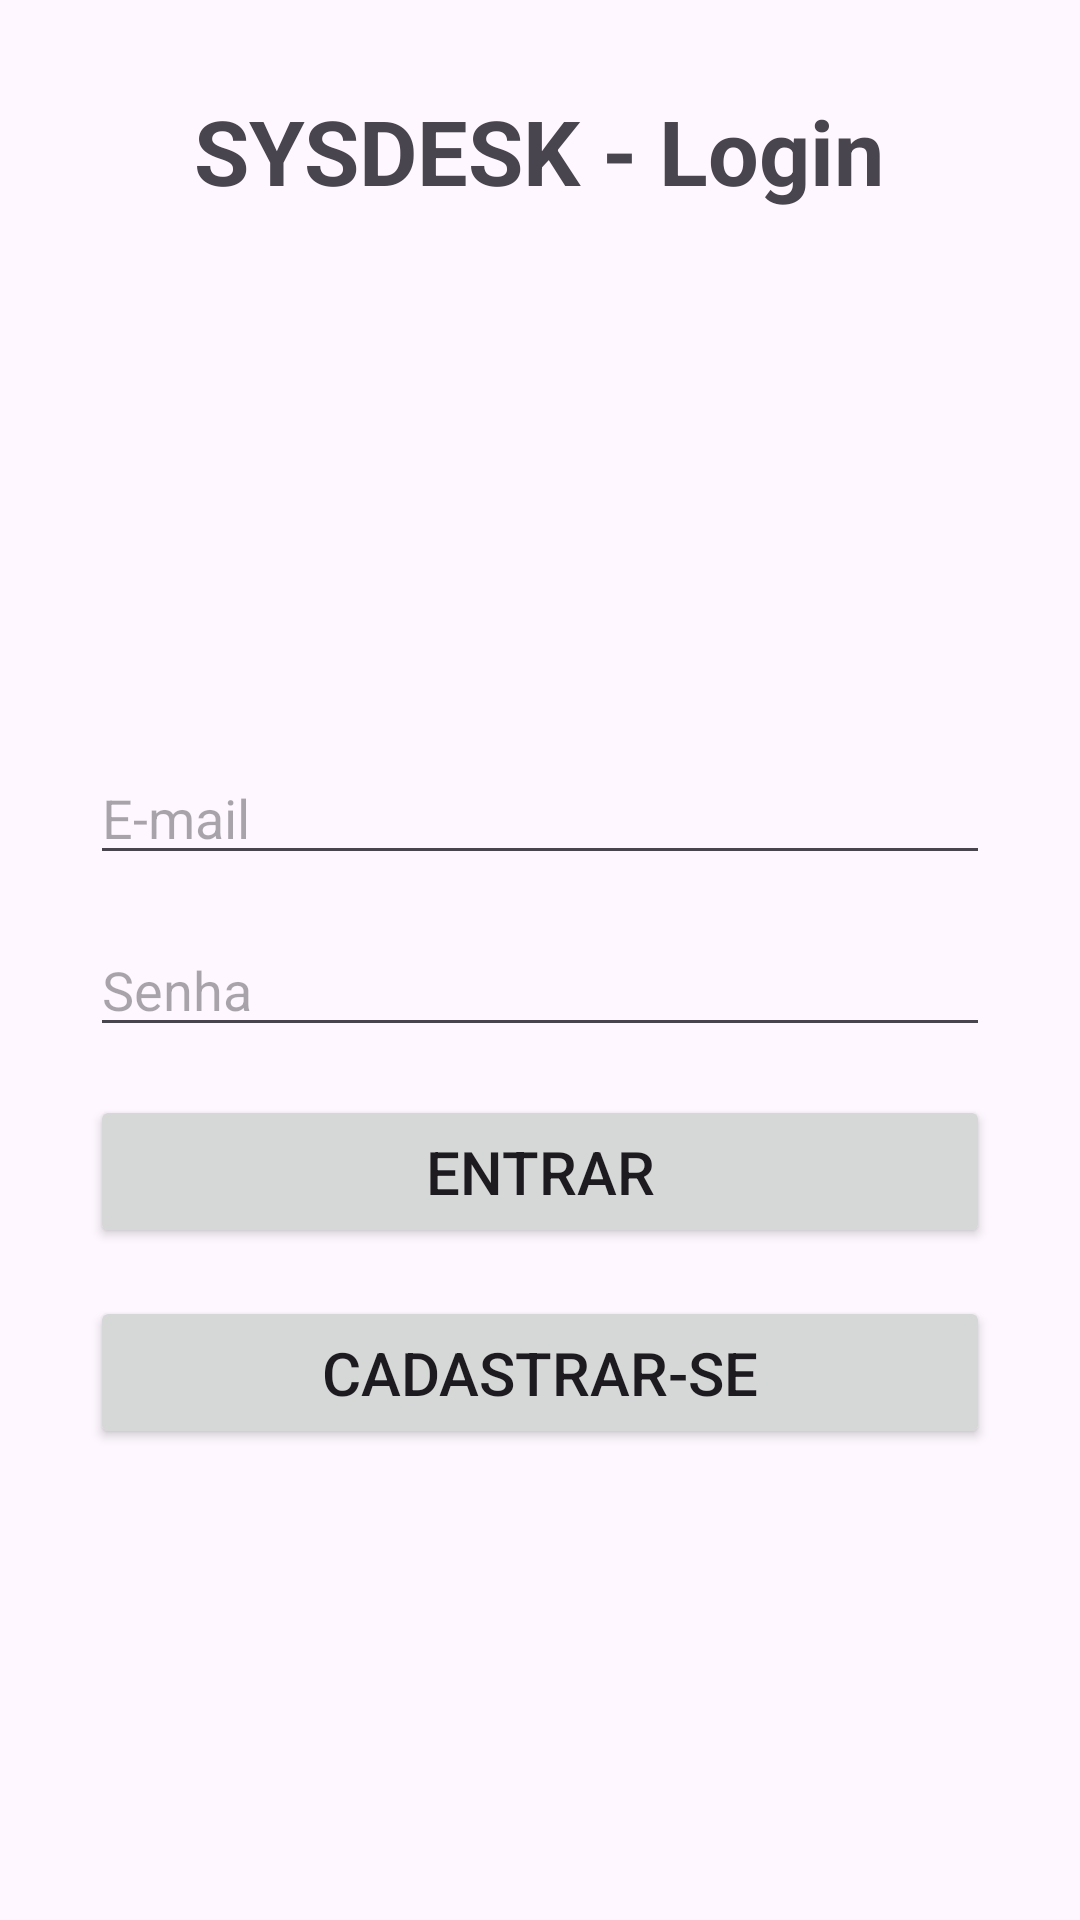

Produce the Android XML layout that renders to this screen, including the resource entries it uses.
<!-- AndroidManifest.xml: application theme Theme.SysDesk -->
<!-- res/layout/activity_main.xml -->
<?xml version="1.0" encoding="utf-8"?>
<LinearLayout xmlns:android="http://schemas.android.com/apk/res/android"
    android:orientation="vertical"
    android:padding="30dp"
    android:layout_width="match_parent"
    android:layout_height="match_parent">

    <TextView
        android:id="@+id/tvTitulo"
        android:text="SYSDESK - Login"
        android:textSize="30sp"
        android:textStyle="bold"
        android:layout_width="wrap_content"
        android:layout_height="wrap_content"
        android:layout_gravity="center"/>

    <EditText
        android:id="@+id/etEmail"
        android:layout_width="match_parent"
        android:layout_height="wrap_content"
        android:layout_marginTop="180dp"
        android:hint="E-mail"
        android:inputType="textEmailAddress" />

    <EditText
        android:id="@+id/etSenha"
        android:hint="Senha"
        android:inputType="textPassword"
        android:layout_width="match_parent"
        android:layout_height="wrap_content"
        android:layout_marginTop="16dp"
        />

    <Button
        android:id="@+id/btnLogin"
        android:text="Entrar"
        android:textSize="20sp"
        android:layout_width="match_parent"
        android:layout_height="wrap_content"
        android:layout_marginTop="16dp"
        android:paddingTop="12dp"
        android:paddingBottom="12dp"
        android:paddingLeft="8dp"
        android:paddingRight="8dp"/>

    <Button
        android:id="@+id/btnCadastro"
        android:text="Cadastrar-se"
        android:textSize="20sp"
        android:layout_width="match_parent"
        android:layout_height="wrap_content"
        android:layout_marginTop="16dp"
        android:paddingTop="12dp"
        android:paddingBottom="12dp"
        android:paddingLeft="8dp"
        android:paddingRight="8dp"/>

</LinearLayout>
<!-- resources referenced by this layout -->
<resources>
  <style name="Theme.SysDesk" parent="Base.Theme.SysDesk" />
  <style name="Base.Theme.SysDesk" parent="Theme.Material3.DayNight.NoActionBar">
          
          
      </style>
</resources>
